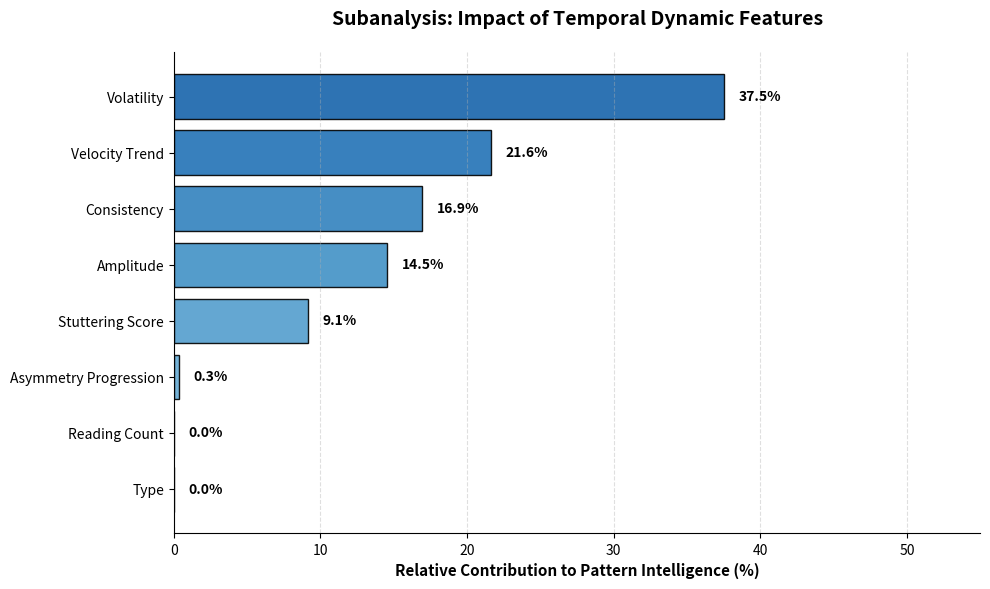

Python code for this plot:
import matplotlib.pyplot as plt
import pandas as pd
import numpy as np
import os

# --- 1. DATA PREPARATION ---
# Data extracted from your provided model output logs
pattern_data = {
    'pattern_volatility': 18.425,
    'pattern_velocity_trend': 10.615,
    'pattern_consistency': 8.325,
    'pattern_amplitude': 7.138,
    'pattern_stuttering_score': 4.481,
    'pattern_asymmetry_progression': 0.159,
    'pattern_type': 0.000,
    'pattern_reading_count': 0.000
}

# Convert to DataFrame and clean up names for display
df_p = pd.DataFrame(list(pattern_data.items()), columns=['Feature', 'Raw_Importance'])
df_p['Display_Name'] = df_p['Feature'].str.replace('pattern_', '').str.replace('_', ' ').str.title()

# Calculate Relative Weight (Contribution within the pattern group only)
total_pattern_weight = df_p['Raw_Importance'].sum()
df_p['Relative_Weight'] = (df_p['Raw_Importance'] / total_pattern_weight) * 100

# Sort for the graph
df_p = df_p.sort_values('Relative_Weight', ascending=True)

# --- 2. VISUALIZATION ---
plt.figure(figsize=(10, 6), dpi=300)

# Creating the horizontal bar chart
bars = plt.barh(df_p['Display_Name'], df_p['Relative_Weight'],
                color=plt.cm.Blues(np.linspace(0.4, 0.8, len(df_p))),
                edgecolor='black', alpha=0.9)

# Add value labels to the end of each bar
for bar in bars:
    width = bar.get_width()
    plt.text(width + 1, bar.get_y() + bar.get_height()/2,
             f'{width:.1f}%', va='center', fontweight='bold', fontsize=10)

# Formatting the Chart
plt.title('Subanalysis: Impact of Temporal Dynamic Features', fontsize=14, fontweight='bold', pad=20)
plt.xlabel('Relative Contribution to Pattern Intelligence (%)', fontsize=11, fontweight='bold')
plt.xlim(0, 55) # Leave space for the labels
plt.grid(axis='x', linestyle='--', alpha=0.4)

# Aesthetics
plt.gca().spines['top'].set_visible(False)
plt.gca().spines['right'].set_visible(False)
plt.tight_layout()

# Save the output
save_path = 'pattern_importance_subanalysis.png'
plt.savefig(save_path)
print(f"✅ Visualization saved to: {save_path}")
plt.show()
